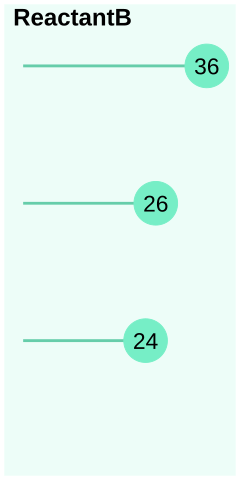

Data behind this chart, as committed beside it:
, Var1, Freq
1156, NC(=O)C1=C(N)C=CC=C1, 36
948, COC1=CC=C(I)C=C1, 26
1236, OCC1=CC=C(I)C=C1, 24
